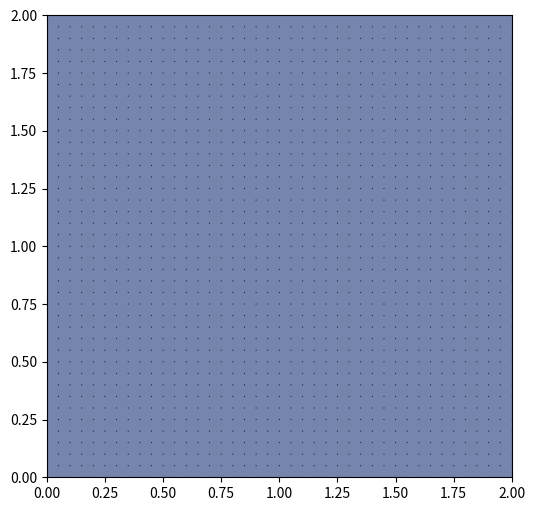

Reproduce this figure in Python. (Note: this script raises an exception after producing the figure.)
# The 2D convection, the coupled equations 
# and difference methods used to numerically solve are described in
# [redacted]

import numpy as np
import matplotlib.pyplot as plt
import matplotlib.animation as animation
from matplotlib import pyplot, cm
# 3D support
from mpl_toolkits.mplot3d import Axes3D

nx = 81 # spacial points
ny = 81
nt = 800 #nt is the number of timesteps we want to calculate
nit = 50
dx = 2 / (nx - 1)
dy = 2 / (ny - 1)
rho = 1
nu = 0.1
dt = .001 #dt is the amount of time each timestep covers (delta t)


# Initial Conditions
u = np.zeros((nx, ny))
un = np.zeros_like(u) # temporal to hold old data

v = np.zeros((nx, ny))
vn = np.zeros_like(u) # temporal to hold old data

p = np.zeros((nx, ny))
pn = np.zeros_like(u) # temporal to hold old data

b = np.zeros((nx, ny))

# Boundary Conditions
u[0,:]  = 0
u[-1,:] = 0
u[:,0]  = 0
u[:,-1] = 1

v[0,:]  = 0
v[-1,:] = 0
v[:,0]  = 0
v[:,-1] = 0


# Set up graphing meshgrid
x = np.linspace(0,2,nx)
y = np.linspace(0,2,ny)
xx, yy = np.meshgrid(x, y)

# How to update the initial conditions based on the equation
def iterate():
        un = u.copy() # copy the old values
        vn = v.copy()
        pn = p.copy()

        # Vectorized | most of the time is still wasted plotting
        u[1:-1, 1:-1] = (un[1:-1, 1:-1]-
                        un[1:-1, 1:-1] * dt / dx *
                    (un[1:-1, 1:-1] - un[1:-1, 0:-2]) -
                        vn[1:-1, 1:-1] * dt / dy *
                    (un[1:-1, 1:-1] - un[0:-2, 1:-1]) -
                        dt / (2 * rho * dx) * (p[1:-1, 2:] - p[1:-1, 0:-2]) +
                        nu * (dt / dx**2 *
                    (un[1:-1, 2:] - 2 * un[1:-1, 1:-1] + un[1:-1, 0:-2]) +
                        dt / dy**2 *
                    (un[2:, 1:-1] - 2 * un[1:-1, 1:-1] + un[0:-2, 1:-1])))
        
        v[1:-1,1:-1] = (vn[1:-1, 1:-1] -
                un[1:-1, 1:-1] * dt / dx *
                (vn[1:-1, 1:-1] - vn[1:-1, 0:-2]) -
                vn[1:-1, 1:-1] * dt / dy *
                (vn[1:-1, 1:-1] - vn[0:-2, 1:-1]) -
                dt / (2 * rho * dy) * (p[2:, 1:-1] - p[0:-2, 1:-1]) +
                nu * (dt / dx**2 *
                (vn[1:-1, 2:] - 2 * vn[1:-1, 1:-1] + vn[1:-1, 0:-2]) +
                dt / dy**2 *
                (vn[2:, 1:-1] - 2 * vn[1:-1, 1:-1] + vn[0:-2, 1:-1])))

        b[1:-1, 1:-1] = (rho * (1 / dt * 
                    ((u[1:-1, 2:] - u[1:-1, 0:-2]) / 
                     (2 * dx) + (v[2:, 1:-1] - v[0:-2, 1:-1]) / (2 * dy)) -
                    ((u[1:-1, 2:] - u[1:-1, 0:-2]) / (2 * dx))**2 -
                      2 * ((u[2:, 1:-1] - u[0:-2, 1:-1]) / (2 * dy) *
                           (v[1:-1, 2:] - v[1:-1, 0:-2]) / (2 * dx))-
                          ((v[2:, 1:-1] - v[0:-2, 1:-1]) / (2 * dy))**2))
        
        for q in range(nit):
            pn = p.copy()
            p[1:-1, 1:-1] = (((pn[1:-1, 2:] + pn[1:-1, 0:-2]) * dy**2 + 
                            (pn[2:, 1:-1] + pn[0:-2, 1:-1]) * dx**2) /
                            (2 * (dx**2 + dy**2)) -
                            dx**2 * dy**2 / (2 * (dx**2 + dy**2)) * 
                            b[1:-1,1:-1])

        # Boundary Conditions
        u[0, :]  = 0
        u[:, 0]  = 0
        u[:, -1] = 0
        u[-1, :] = 1    # set velocity on cavity lid equal to 1
        v[0, :]  = 0
        v[-1, :] = 0
        v[:, 0]  = 0
        v[:, -1] = 0

        p[:, -1] = p[:, -2] # dp/dx = 0 at x = 2
        p[0, :] = p[1, :]   # dp/dy = 0 at y = 0
        p[:, 0] = p[:, 1]   # dp/dx = 0 at x = 0
        p[-1, :] = 0        # p = 0 at y = 2

        return u,v,p

# for i in range(nt):
#     iterate()


# set up the figure and axis
fig = plt.figure(figsize=(6,6))
ax1 = fig.add_subplot(111)
ax1.contourf(xx, yy, p, alpha=0.7) #, cmap=cm.viridis)
ax1.contour(xx, yy, p) #, cmap=cm.viridis)  
ax1.quiver(xx[::2, ::2], yy[::2, ::2], u[::2, ::2], v[::2, ::2])
surface = [ax1]
# set axis parameters
ax1.set_xlim([0,2])
ax1.set_ylim([0,2])

ax1.set_title(r'')

def animate(i, surface):
    iterate()
    ax1.collections.clear()
    ax1.contourf(xx, yy, p, alpha=0.7) #, cmap=cm.viridis)
    ax1.contour(xx, yy, p) #, cmap=cm.viridis)  
    ax1.quiver(xx[::2, ::2], yy[::2, ::2], u[::2, ::2], v[::2, ::2])
    surface = [ax1]
    return surface
    
# init_func=init, blit=True
ani = animation.FuncAnimation(
    fig, animate, interval=1000/25, save_count=nt, frames=nt, fargs=([surface]))

ani.save("2D_navier_stokes_cavity_flow.mp4",dpi=600)
# fig.colorbar(cm.ScalarMappable(norm=None, cmap=None))
# for ii in v:
#     print(ii)
# plt.show() # I need to change nx and ny to 21 to get the plots to render realtime smoothly
